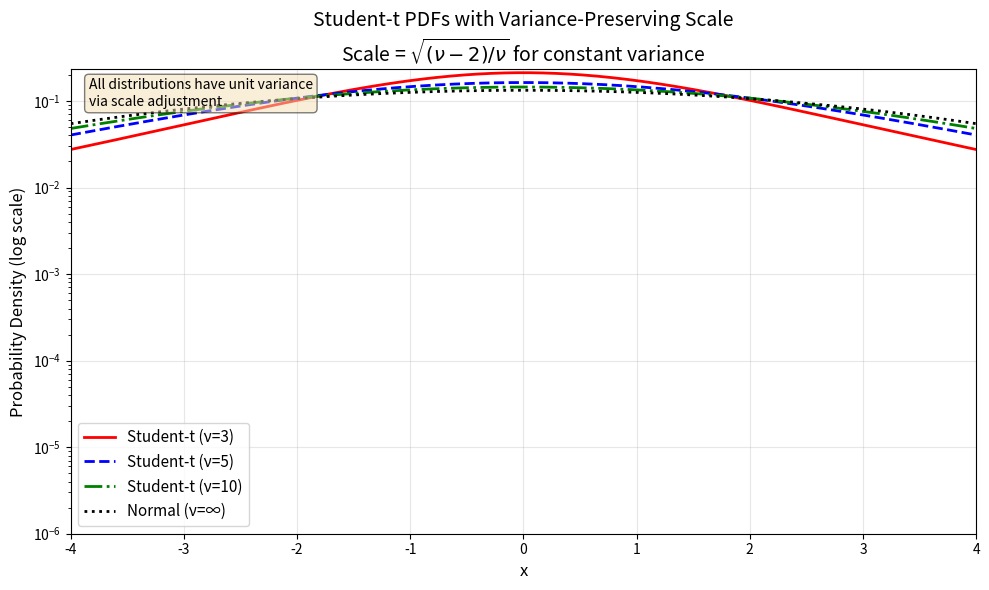

Generate this figure with matplotlib:
#!/usr/bin/env python3
"""
Plot Student-t PDFs with variance-preserving scale adjustment.

This script plots the probability density functions of Student-t distributions
with degrees of freedom nu = 3, 5, 10, and infinity (normal), using the
scale adjustment factor sqrt(nu-2)/sqrt(nu) to keep variance constant.
"""

import numpy as np
import matplotlib.pyplot as plt
from scipy import stats

def plot_student_pdfs():
    """Plot Student-t PDFs with variance-preserving scaling."""
    
    # Parameters
    x = np.linspace(-4, 4, 1000)
    loc = 0.0  # location parameter
    base_scale = 3  # base scale parameter
    
    # Degrees of freedom to plot
    nu_values = [3, 5, 10, np.inf]
    colors = ['red', 'blue', 'green', 'black']
    linestyles = ['-', '--', '-.', ':']
    
    plt.figure(figsize=(10, 6))
    
    max_pdf = 0
    for nu, color, linestyle in zip(nu_values, colors, linestyles):
        if nu == np.inf:
            # Normal distribution (nu = infinity)
            adjusted_scale = base_scale
            pdf = stats.norm.pdf(x, loc=loc, scale=adjusted_scale)
            label = f'Normal (ν=∞)'
        else:
            # Student-t distribution with variance-preserving scale
            adjusted_scale = base_scale * np.sqrt((nu - 2) / nu)
            pdf = stats.t.pdf(x, df=nu, loc=loc, scale=adjusted_scale)
            label = f'Student-t (ν={nu})'
        
        plt.plot(x, pdf, color=color, linestyle=linestyle, linewidth=2, label=label)
        
        # Print variance for verification
        if nu == np.inf:
            variance = adjusted_scale**2
        else:
            if nu > 2:
                variance = adjusted_scale**2 * nu / (nu - 2)
            else:
                variance = np.inf
        print(f"ν={nu}: adjusted_scale={adjusted_scale:.4f}, variance={variance:.4f}")

        max_pdf = max(max_pdf, max(pdf))
    
    plt.xlabel('x', fontsize=12)
    plt.ylabel('Probability Density (log scale)', fontsize=12)
    plt.title('Student-t PDFs with Variance-Preserving Scale\n' + 
              r'Scale = $\sqrt{(\nu-2)/\nu}$ for constant variance', fontsize=14)
    plt.legend(fontsize=11)
    plt.grid(True, alpha=0.3)
    plt.xlim(-4, 4)
    plt.yscale('log')
    plt.ylim(1e-6, max_pdf * 1.1)
    
    # Add text box with explanation
    textstr = 'All distributions have unit variance\nvia scale adjustment'
    props = dict(boxstyle='round', facecolor='wheat', alpha=0.5)
    plt.text(0.02, 0.98, textstr, transform=plt.gca().transAxes, fontsize=10,
             verticalalignment='top', bbox=props)
    
    plt.tight_layout()
    plt.savefig('student_t_pdfs_variance_adjusted.png', dpi=300, bbox_inches='tight')
    plt.show()
    
    # Print summary
    print("\nSummary:")
    print("- All distributions have unit variance due to scale adjustment")
    print("- Lower ν (degrees of freedom) → heavier tails")
    print("- As ν → ∞, Student-t converges to Normal")
    print("- Scale adjustment: adjusted_scale = base_scale * sqrt((ν-2)/ν)")

if __name__ == "__main__":
    plot_student_pdfs()
